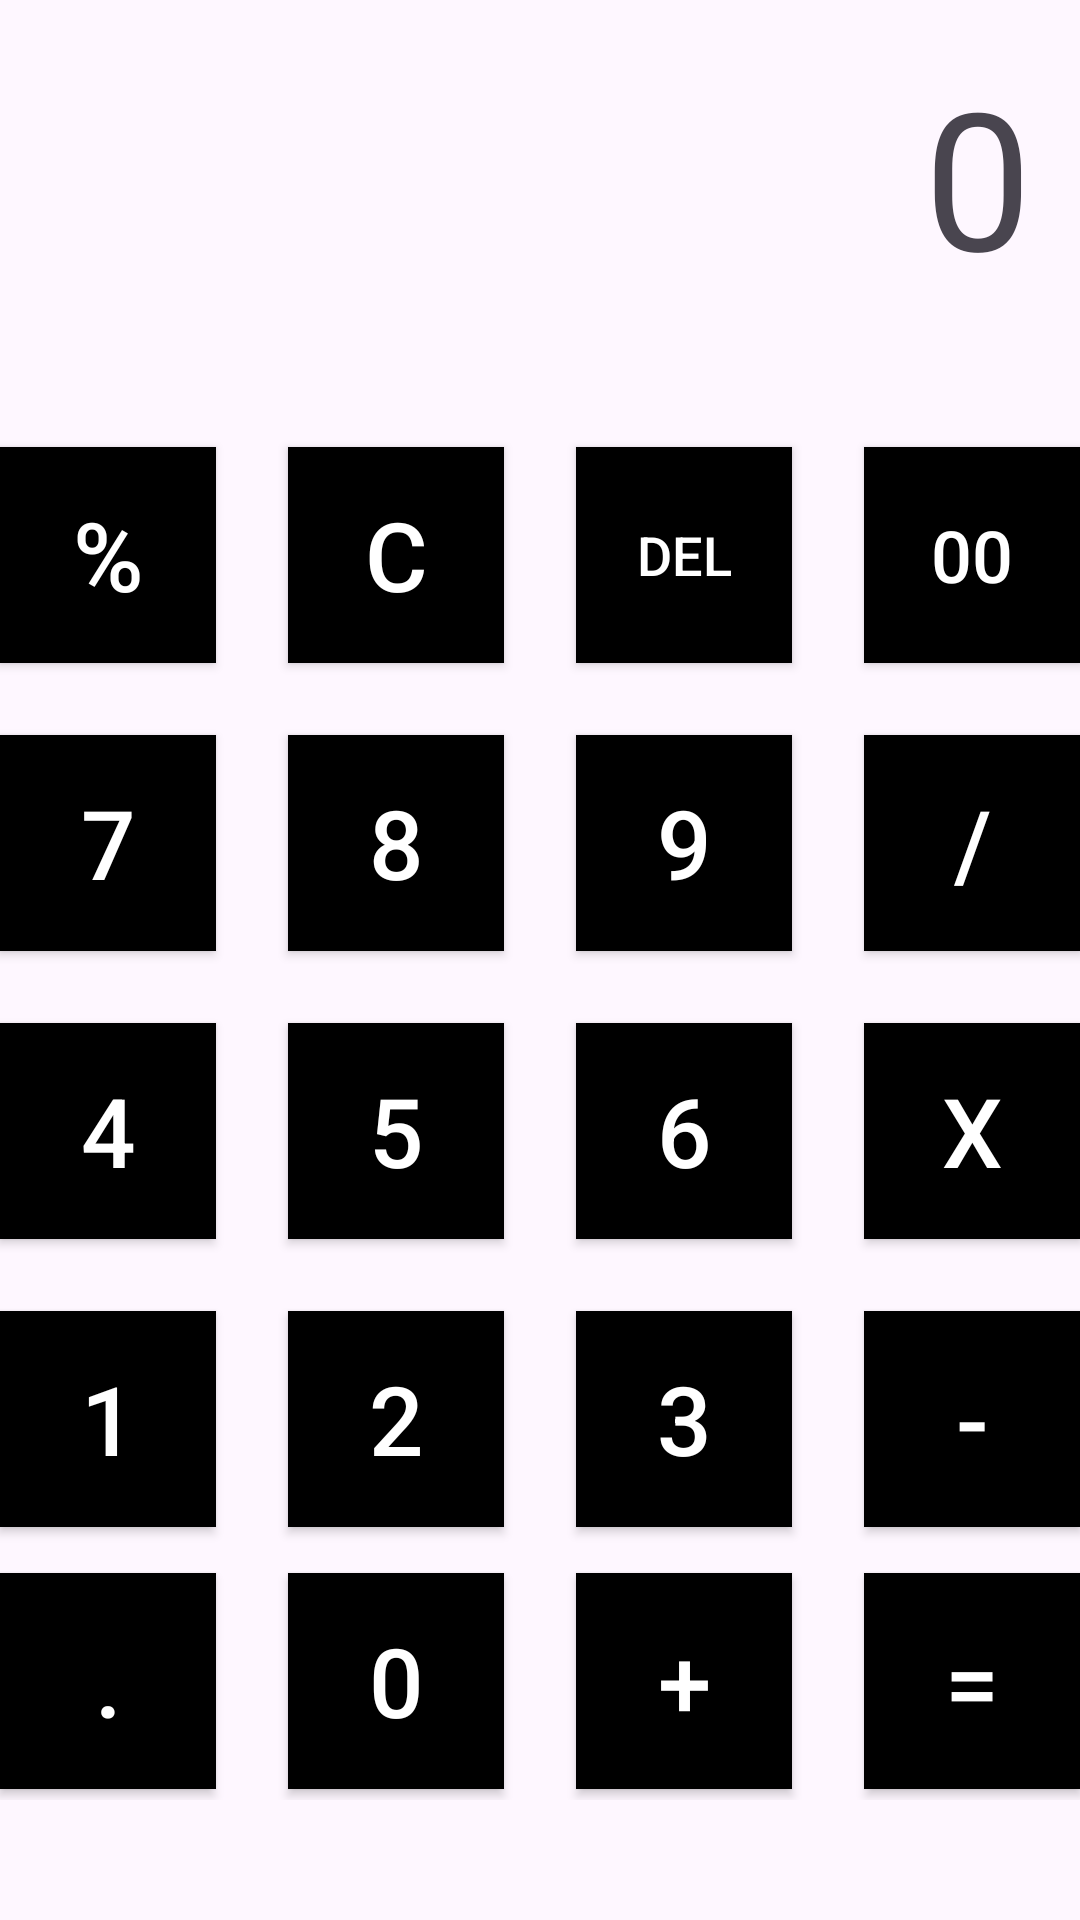

Write the Android layout XML for this screen, with the resource values it uses.
<!-- AndroidManifest.xml: application theme Theme.AndroidStudioProjects -->
<!-- res/layout/activity_calculator.xml -->
<?xml version="1.0" encoding="utf-8"?>
<RelativeLayout xmlns:android="http://schemas.android.com/apk/res/android"
    xmlns:app="http://schemas.android.com/apk/res-auto"
    xmlns:tools="http://schemas.android.com/tools"
    android:layout_width="match_parent"
    android:layout_height="match_parent"
    tools:context=".calculatorActivity">

    <TextView
        android:id="@+id/answerTextView"
        android:layout_width="377dp"
        android:layout_height="wrap_content"
        android:layout_above="@+id/equationTextView"
        android:layout_marginStart="16dp"
        android:layout_marginEnd="16dp"
        android:layout_marginBottom="16dp"
        android:text="Answer"
        android:textAlignment="textEnd"
        android:textSize="24sp" />

    <TextView
        android:id="@+id/equationTextView"
        android:layout_width="392dp"
        android:layout_height="97dp"
        android:layout_above="@+id/buttons_layout"
        android:layout_marginStart="16dp"
        android:layout_marginTop="16dp"
        android:layout_marginEnd="16dp"
        android:layout_marginBottom="30dp"
        android:text="0"
        android:textAlignment="textEnd"
        android:textSize="64sp" />

    <LinearLayout
        android:id="@+id/buttons_layout"
        android:layout_width="match_parent"
        android:layout_height="495dp"
        android:layout_alignParentBottom="true"
        android:layout_marginBottom="24dp"
        android:orientation="vertical"
        android:paddingVertical="16dp">

        <LinearLayout
            android:layout_width="match_parent"
            android:layout_height="wrap_content"
            android:gravity="center"
            android:orientation="horizontal">

            <Button
                android:id="@+id/percentBtn"
                android:layout_width="72dp"
                android:layout_height="72dp"
                android:layout_margin="12dp"
                android:background="@color/black"
                android:text="%"
                android:textColor="@color/white"
                android:textSize="32dp" />


            <Button
                android:id="@+id/clearBtn"
                android:layout_width="72dp"
                android:layout_height="72dp"
                android:layout_margin="12dp"
                android:background="@color/black"
                android:text="C"
                android:textColor="@color/white"
                android:textSize="32dp"
                app:cornerRadius="36dp" />

            <Button
                android:id="@+id/deleteBtn"
                android:layout_width="72dp"
                android:layout_height="72dp"
                android:layout_margin="12dp"
                android:background="@color/black"
                android:text="DEL"
                android:textColor="@color/white"
                android:textSize="18dp"
                app:cornerRadius="36dp" />

            <Button
                android:id="@+id/btn00"
                android:layout_width="72dp"
                android:layout_height="72dp"
                android:layout_margin="12dp"
                android:background="@color/black"
                android:text="00"
                android:textColor="@color/white"
                android:textSize="24dp"
                app:cornerRadius="36dp" />

        </LinearLayout>

        <LinearLayout
            android:layout_width="match_parent"
            android:layout_height="wrap_content"
            android:gravity="center"
            android:orientation="horizontal">

            <Button
                android:id="@+id/button7"
                android:layout_width="72dp"
                android:layout_height="72dp"
                android:layout_margin="12dp"
                android:background="@color/black"
                android:text="7"
                android:textColor="@color/white"
                android:textSize="32dp" />


            <Button
                android:id="@+id/button8"
                android:layout_width="72dp"
                android:layout_height="72dp"
                android:layout_margin="12dp"
                android:background="@color/black"
                android:text="8"
                android:textColor="@color/white"
                android:textSize="32dp"
                app:cornerRadius="36dp" />

            <Button
                android:id="@+id/button9"
                android:layout_width="72dp"
                android:layout_height="72dp"
                android:layout_margin="12dp"
                android:background="@color/black"
                android:text="9"
                android:textColor="@color/white"
                android:textSize="32dp"
                app:cornerRadius="36dp" />

            <Button
                android:id="@+id/slashButton"
                android:layout_width="72dp"
                android:layout_height="72dp"
                android:layout_margin="12dp"
                android:background="@color/black"
                android:text="/"
                android:textColor="@color/white"
                android:textSize="32dp"
                app:cornerRadius="36dp" />

        </LinearLayout>

        <LinearLayout
            android:layout_width="match_parent"
            android:layout_height="wrap_content"
            android:gravity="center"
            android:orientation="horizontal">

            <Button
                android:id="@+id/button4"
                android:layout_width="72dp"
                android:layout_height="72dp"
                android:layout_margin="12dp"
                android:background="@color/black"
                android:text="4"
                android:textColor="@color/white"
                android:textSize="32dp"
                app:cornerRadius="36dp" />


            <Button
                android:id="@+id/button5"
                android:layout_width="72dp"
                android:layout_height="72dp"
                android:layout_margin="12dp"
                android:background="@color/black"
                android:text="5"
                android:textColor="@color/white"
                android:textSize="32dp"
                app:cornerRadius="36dp" />

            <Button
                android:id="@+id/button6"
                android:layout_width="72dp"
                android:layout_height="72dp"
                android:layout_margin="12dp"
                android:background="@color/black"
                android:text="6"
                android:textColor="@color/white"
                android:textSize="32dp"
                app:cornerRadius="36dp" />

            <Button
                android:id="@+id/multiplyBtn"
                android:layout_width="72dp"
                android:layout_height="72dp"
                android:layout_margin="12dp"
                android:background="@color/black"
                android:text="x"
                android:textColor="@color/white"
                android:textSize="32dp"
                app:cornerRadius="36dp" />

        </LinearLayout>

        <LinearLayout
            android:layout_width="match_parent"
            android:layout_height="wrap_content"
            android:gravity="center"
            android:orientation="horizontal">

            <Button
                android:id="@+id/button1"
                android:layout_width="72dp"
                android:layout_height="72dp"
                android:layout_margin="12dp"
                android:background="@color/black"
                android:text="1"
                android:textColor="@color/white"
                android:textSize="32dp"
                app:cornerRadius="36dp" />


            <Button
                android:id="@+id/button2"
                android:layout_width="72dp"
                android:layout_height="72dp"
                android:layout_margin="12dp"
                android:background="@color/black"
                android:text="2"
                android:textColor="@color/white"
                android:textSize="32dp"
                app:cornerRadius="36dp" />

            <Button
                android:id="@+id/button3"
                android:layout_width="72dp"
                android:layout_height="72dp"
                android:layout_margin="12dp"
                android:background="@color/black"
                android:text="3"
                android:textColor="@color/white"
                android:textSize="32dp"
                app:cornerRadius="36dp" />

            <Button
                android:id="@+id/subtractionBtn"
                android:layout_width="72dp"
                android:layout_height="72dp"
                android:layout_margin="12dp"
                android:background="@color/black"
                android:text="-"
                android:textColor="@color/white"
                android:textSize="32dp"
                app:cornerRadius="36dp" />

        </LinearLayout>

        <LinearLayout
            android:layout_width="match_parent"
            android:layout_height="wrap_content"
            android:gravity="center"
            android:orientation="horizontal">

            <Button
                android:id="@+id/decimalBtn"
                android:layout_width="72dp"
                android:layout_height="72dp"
                android:layout_margin="12dp"
                android:background="@color/black"
                android:text="."
                android:textColor="@color/white"
                android:textSize="32dp"
                app:cornerRadius="36dp" />


            <Button
                android:id="@+id/button0"
                android:layout_width="72dp"
                android:layout_height="72dp"
                android:layout_margin="12dp"
                android:background="@color/black"
                android:text="0"
                android:textColor="@color/white"
                android:textSize="32dp"
                app:cornerRadius="36dp" />

            <Button
                android:id="@+id/additionBtn"
                android:layout_width="72dp"
                android:layout_height="72dp"
                android:layout_margin="12dp"
                android:background="@color/black"
                android:text="+"
                android:textColor="@color/white"
                android:textSize="32dp"
                app:cornerRadius="36dp" />

            <Button
                android:id="@+id/equalsBtn"
                android:layout_width="72dp"
                android:layout_height="72dp"
                android:layout_margin="12dp"
                android:background="@color/black"
                android:text="="
                android:textColor="@color/white"
                android:textSize="32dp"
                app:cornerRadius="36dp" />

        </LinearLayout>

        <Button
            android:id="@+id/retBtn"
            android:layout_width="match_parent"
            android:layout_height="wrap_content"
            android:text="Close Calcultor" />

    </LinearLayout>

</RelativeLayout>
<!-- resources referenced by this layout -->
<resources>
  <style name="Theme.AndroidStudioProjects" parent="Base.Theme.AndroidStudioProjects" />
  <style name="Base.Theme.AndroidStudioProjects" parent="Theme.Material3.DayNight.NoActionBar">
          
          
      </style>
  <!-- not gathered from this repository: default colours our renderer supplied (Android Studio template values) -->
  <color name="black">#FF000000</color>
  <color name="white">#FFFFFFFF</color>
</resources>
